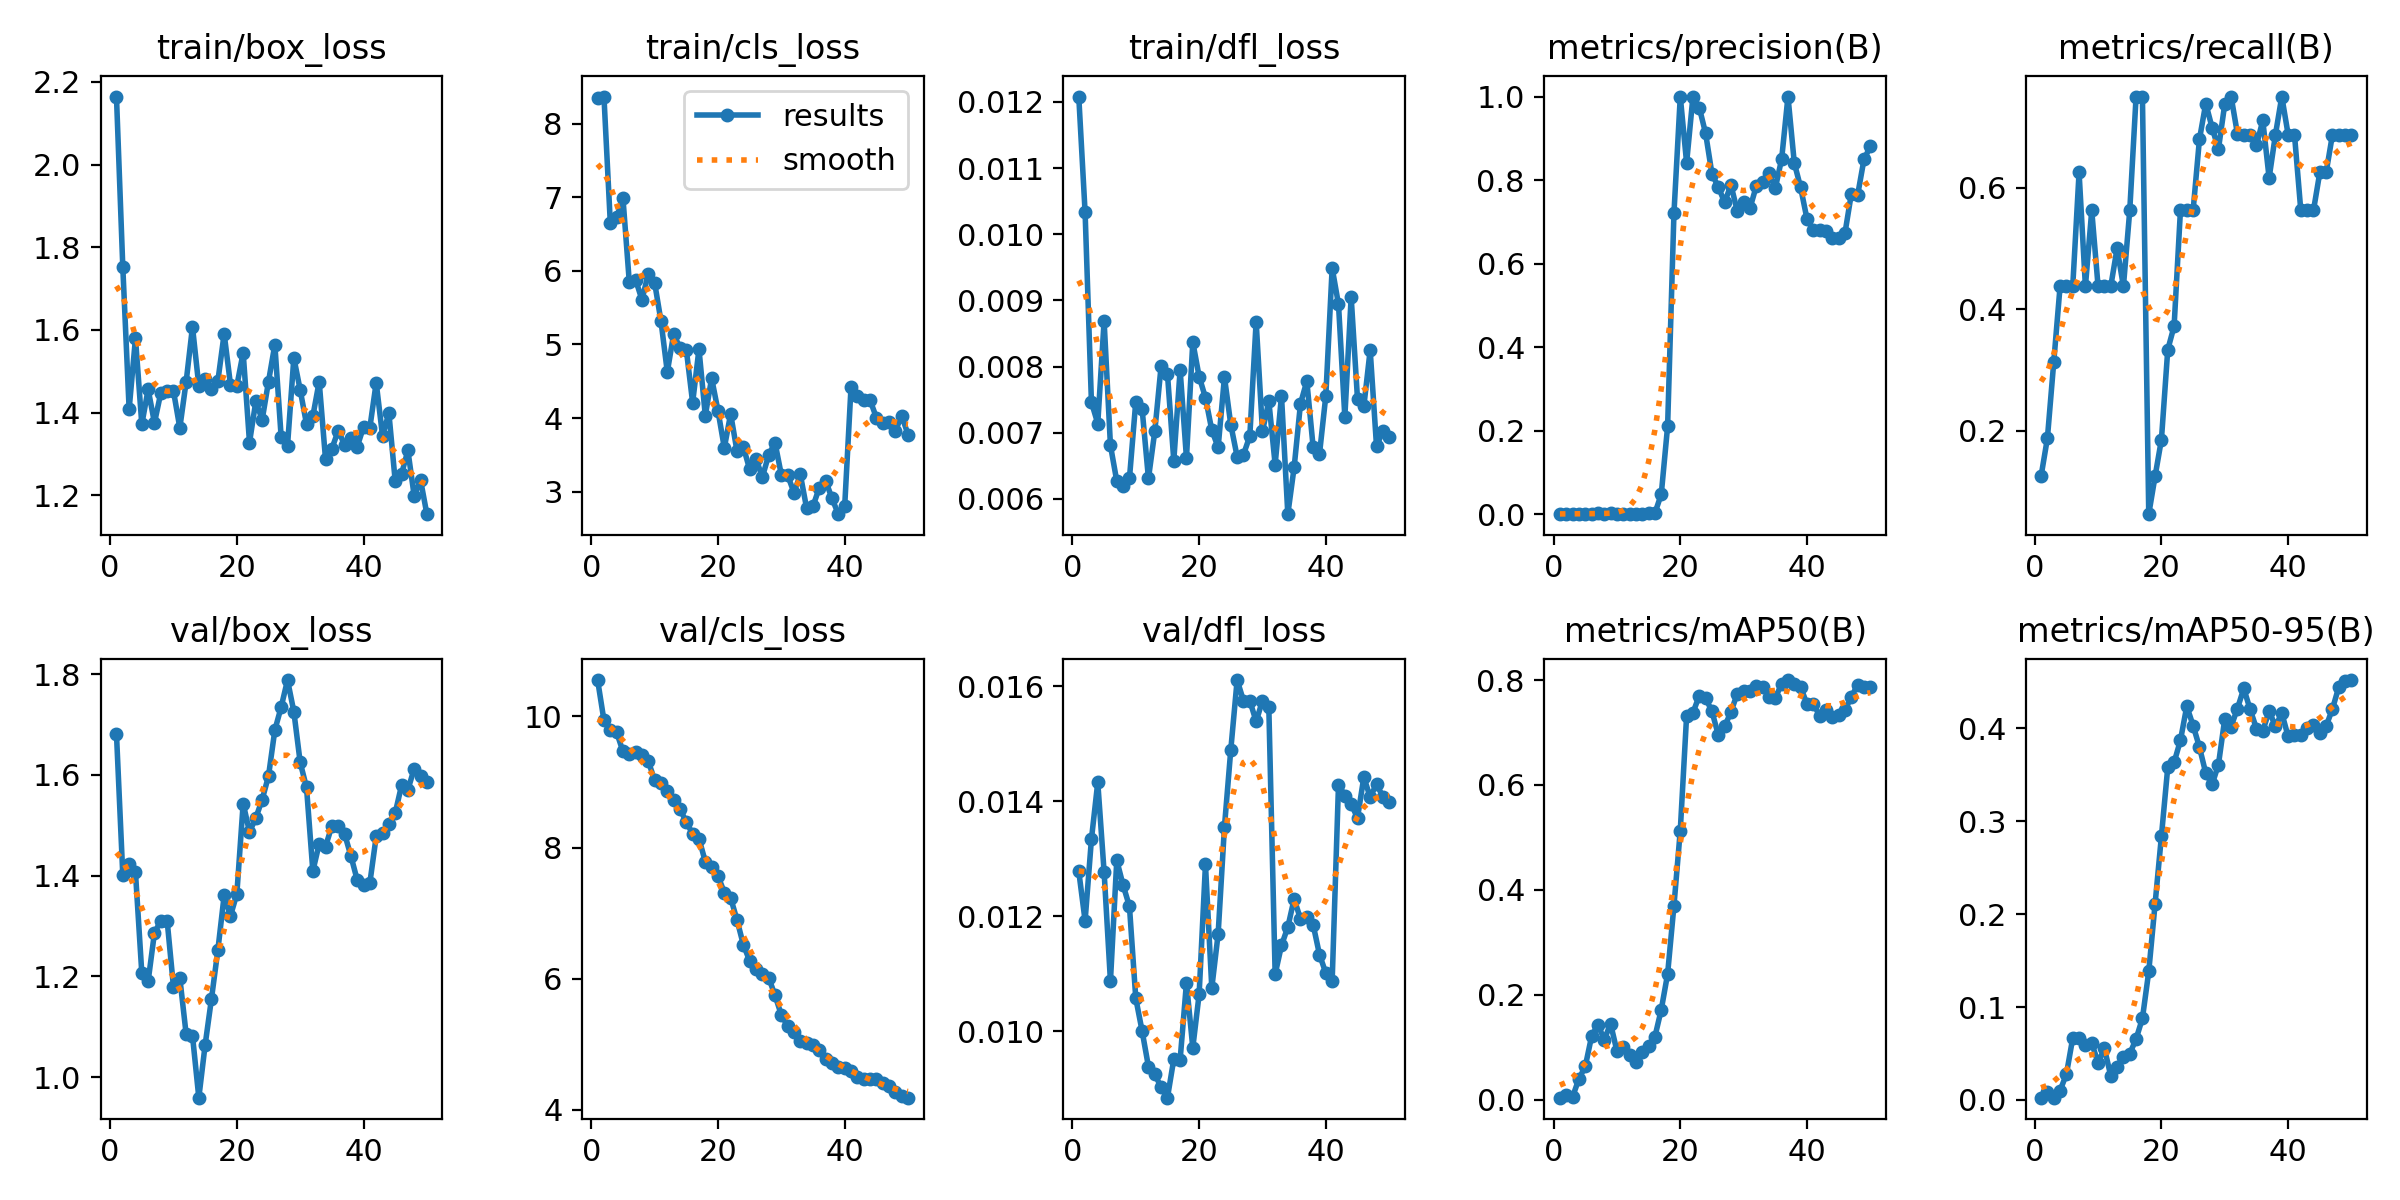

The data file committed next to this chart (first rows):
epoch, time, train/box_loss, train/cls_loss, train/dfl_loss, metrics/precision(B), metrics/recall(B), metrics/mAP50(B), metrics/mAP50-95(B), val/box_loss, val/cls_loss, val/dfl_loss, lr/pg0, lr/pg1, lr/pg2
1, 17.49, 2.165, 8.351, 0.01208, 0.00051, 0.125, 0.00387, 0.00254, 1.681, 10.56, 0.01278, 6e-05, 6e-05, 6e-05
2, 26.73, 1.752, 8.368, 0.01033, 0.00077, 0.1875, 0.0099, 0.00817, 1.401, 9.941, 0.01192, 0.0001372, 0.0001372, 0.0001372
3, 35.4, 1.408, 6.656, 0.00746, 0.00128, 0.3125, 0.00542, 0.00241, 1.424, 9.798, 0.01334, 0.0002113, 0.0002113, 0.0002113
4, 45.48, 1.58, 6.728, 0.00714, 0.00179, 0.4375, 0.0398, 0.01007, 1.406, 9.76, 0.01433, 0.0002822, 0.0002822, 0.0002822
5, 55.45, 1.372, 6.988, 0.00869, 0.00179, 0.4375, 0.06332, 0.02766, 1.207, 9.466, 0.01277, 0.0003499, 0.0003499, 0.0003499
6, 65.55, 1.456, 5.849, 0.00681, 0.00179, 0.4375, 0.1208, 0.0666, 1.191, 9.424, 0.01087, 0.0004145, 0.0004145, 0.0004145
7, 75.61, 1.375, 5.88, 0.00627, 0.00256, 0.625, 0.1431, 0.06628, 1.287, 9.465, 0.01297, 0.0004758, 0.0004758, 0.0004758
8, 85.51, 1.448, 5.606, 0.00619, 0.00179, 0.4375, 0.1147, 0.05941, 1.31, 9.41, 0.01254, 0.0005341, 0.0005341, 0.0005341
9, 95.84, 1.452, 5.962, 0.00631, 0.00231, 0.5625, 0.1446, 0.06116, 1.311, 9.316, 0.01217, 0.0005891, 0.0005891, 0.0005891
10, 105.9, 1.452, 5.839, 0.00747, 0.00179, 0.4375, 0.09276, 0.0401, 1.179, 9.029, 0.01057, 0.000641, 0.000641, 0.000641
11, 115.8, 1.363, 5.32, 0.00736, 0.00179, 0.4375, 0.1012, 0.05548, 1.197, 8.979, 0.01, 0.0006897, 0.0006897, 0.0006897
12, 125.7, 1.475, 4.627, 0.00631, 0.00179, 0.4375, 0.08467, 0.02598, 1.086, 8.858, 0.00938, 0.0007353, 0.0007353, 0.0007353
13, 135.7, 1.607, 5.139, 0.00702, 0.00205, 0.5, 0.0713, 0.03585, 1.083, 8.731, 0.00925, 0.0007776, 0.0007776, 0.0007776
14, 146, 1.464, 4.958, 0.00801, 0.00179, 0.4375, 0.09187, 0.04655, 0.9596, 8.591, 0.00902, 0.0008169, 0.0008169, 0.0008169
15, 155.1, 1.481, 4.93, 0.00789, 0.00231, 0.5625, 0.1027, 0.04966, 1.064, 8.387, 0.00884, 0.0008529, 0.0008529, 0.0008529
16, 164.3, 1.457, 4.21, 0.00658, 0.00308, 0.75, 0.1203, 0.06564, 1.156, 8.21, 0.00951, 0.0008858, 0.0008858, 0.0008858
17, 172.2, 1.476, 4.937, 0.00795, 0.04846, 0.75, 0.1718, 0.08782, 1.252, 8.135, 0.0095, 0.0009155, 0.0009155, 0.0009155
18, 182.1, 1.591, 4.035, 0.00662, 0.2108, 0.0625, 0.2396, 0.1383, 1.361, 7.785, 0.01084, 0.000942, 0.000942, 0.000942
19, 191.1, 1.467, 4.542, 0.00837, 0.7204, 0.125, 0.3698, 0.2111, 1.32, 7.698, 0.00971, 0.0009654, 0.0009654, 0.0009654
20, 199.3, 1.464, 4.101, 0.00785, 1, 0.1853, 0.5131, 0.2841, 1.364, 7.567, 0.01064, 0.0009856, 0.0009856, 0.0009856
21, 208.4, 1.545, 3.597, 0.00753, 0.8412, 0.3332, 0.7317, 0.3581, 1.543, 7.313, 0.0129, 0.001003, 0.001003, 0.001003
22, 217.1, 1.328, 4.057, 0.00704, 1, 0.372, 0.7375, 0.3634, 1.487, 7.231, 0.01075, 0.001017, 0.001017, 0.001017
23, 225.5, 1.427, 3.552, 0.00678, 0.9737, 0.5625, 0.7703, 0.3871, 1.515, 6.896, 0.01169, 0.001027, 0.001027, 0.001027
24, 235.5, 1.382, 3.61, 0.00784, 0.9118, 0.5625, 0.7656, 0.4238, 1.551, 6.518, 0.01356, 0.001035, 0.001035, 0.001035
25, 245.4, 1.475, 3.304, 0.00712, 0.8148, 0.5625, 0.7402, 0.4031, 1.598, 6.271, 0.0149, 0.001039, 0.001039, 0.001039
26, 255.2, 1.564, 3.449, 0.00664, 0.7836, 0.6794, 0.6953, 0.3799, 1.689, 6.154, 0.01611, 0.00101, 0.00101, 0.00101
27, 265.1, 1.34, 3.197, 0.00667, 0.7469, 0.7385, 0.7115, 0.3518, 1.735, 6.068, 0.01575, 0.0009704, 0.0009704, 0.0009704
28, 274.9, 1.32, 3.498, 0.00695, 0.7883, 0.6987, 0.7393, 0.3397, 1.788, 6.014, 0.01575, 0.0009308, 0.0009308, 0.0009308
29, 284.6, 1.532, 3.668, 0.00868, 0.7261, 0.6637, 0.7741, 0.3611, 1.725, 5.746, 0.01539, 0.0008912, 0.0008912, 0.0008912
30, 294.4, 1.455, 3.229, 0.00702, 0.7468, 0.7378, 0.7787, 0.4104, 1.625, 5.446, 0.01575, 0.0008516, 0.0008516, 0.0008516
31, 304.7, 1.372, 3.225, 0.00748, 0.7325, 0.75, 0.7782, 0.402, 1.575, 5.277, 0.01564, 0.000812, 0.000812, 0.000812
32, 314.9, 1.391, 2.986, 0.00652, 0.7859, 0.6883, 0.789, 0.4214, 1.409, 5.19, 0.01099, 0.0007724, 0.0007724, 0.0007724
33, 324.9, 1.475, 3.234, 0.00756, 0.7964, 0.6875, 0.7873, 0.443, 1.463, 5.055, 0.01149, 0.0007328, 0.0007328, 0.0007328
34, 335.5, 1.287, 2.773, 0.00577, 0.8166, 0.6875, 0.7674, 0.4204, 1.458, 5.02, 0.01181, 0.0006932, 0.0006932, 0.0006932
35, 345.5, 1.312, 2.804, 0.00648, 0.781, 0.6695, 0.7662, 0.3998, 1.499, 4.983, 0.0123, 0.0006536, 0.0006536, 0.0006536
36, 355.6, 1.356, 3.057, 0.00744, 0.8502, 0.7107, 0.7924, 0.3972, 1.499, 4.906, 0.01195, 0.000614, 0.000614, 0.000614
37, 365.6, 1.323, 3.149, 0.00778, 1, 0.6159, 0.8, 0.4188, 1.483, 4.779, 0.01199, 0.0005744, 0.0005744, 0.0005744
38, 375.4, 1.339, 2.909, 0.00678, 0.8409, 0.6875, 0.7932, 0.4021, 1.44, 4.715, 0.01185, 0.0005348, 0.0005348, 0.0005348
39, 385.4, 1.317, 2.695, 0.00668, 0.7823, 0.75, 0.7864, 0.4165, 1.392, 4.656, 0.01133, 0.0004952, 0.0004952, 0.0004952
40, 395, 1.365, 2.8, 0.00756, 0.707, 0.6875, 0.7541, 0.3914, 1.382, 4.629, 0.01101, 0.0004556, 0.0004556, 0.0004556
41, 424.6, 1.364, 4.419, 0.00949, 0.6803, 0.6875, 0.7549, 0.3929, 1.386, 4.596, 0.01087, 0.000416, 0.000416, 0.000416
42, 434.2, 1.472, 4.301, 0.00894, 0.6809, 0.5625, 0.7318, 0.3928, 1.478, 4.495, 0.01429, 0.0003764, 0.0003764, 0.0003764
43, 444, 1.343, 4.249, 0.00724, 0.6791, 0.5625, 0.7426, 0.4005, 1.484, 4.469, 0.0141, 0.0003368, 0.0003368, 0.0003368
44, 453.8, 1.399, 4.247, 0.00905, 0.661, 0.5625, 0.7305, 0.4036, 1.503, 4.463, 0.01395, 0.0002972, 0.0002972, 0.0002972
45, 463, 1.234, 4.008, 0.00751, 0.6606, 0.625, 0.7331, 0.3949, 1.524, 4.467, 0.01371, 0.0002576, 0.0002576, 0.0002576
46, 472.4, 1.251, 3.933, 0.0074, 0.6735, 0.625, 0.7425, 0.4025, 1.579, 4.407, 0.01442, 0.000218, 0.000218, 0.000218
47, 482, 1.309, 3.952, 0.00825, 0.7671, 0.6875, 0.7685, 0.4211, 1.57, 4.361, 0.01407, 0.0001784, 0.0001784, 0.0001784
48, 491.8, 1.198, 3.825, 0.0068, 0.7645, 0.6875, 0.7902, 0.4446, 1.612, 4.264, 0.0143, 0.0001388, 0.0001388, 0.0001388
49, 501.3, 1.237, 4.033, 0.00702, 0.8498, 0.6875, 0.7874, 0.451, 1.598, 4.215, 0.01408, 9.92e-05, 9.92e-05, 9.92e-05
50, 510.9, 1.154, 3.777, 0.00693, 0.8805, 0.6875, 0.7863, 0.4521, 1.586, 4.183, 0.01399, 5.96e-05, 5.96e-05, 5.96e-05
